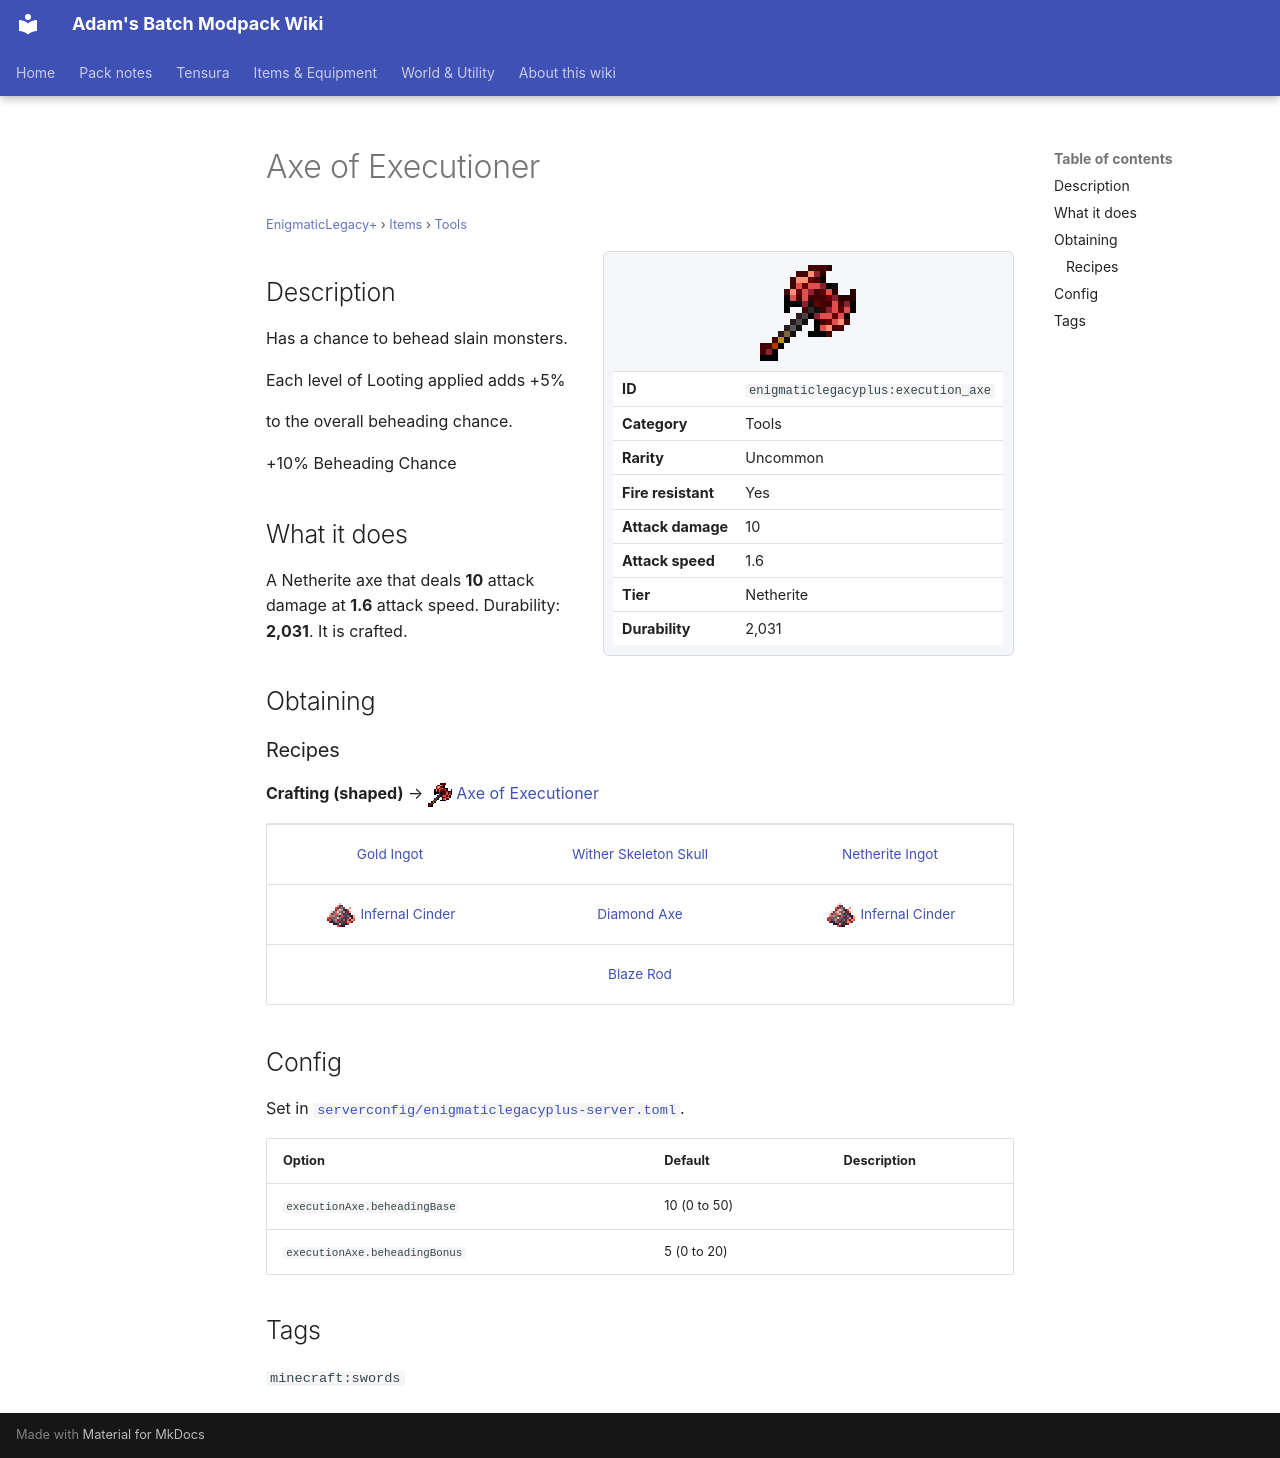

repository: Proteus-Nell/Adams-Batch-MC-Modpack-Wiki · page: enigmatic-legacy-plus/items/tools/execution-axe/index.html · generator: mkdocs

# Axe of Executioner

<small>[EnigmaticLegacy+](../../index.md) &rsaquo; [Items](../index.md) &rsaquo; [Tools](index.md)</small>

<div class="infobox" markdown>

![Axe of Executioner](../../../assets/icons/enigmaticlegacyplus/item/execution_axe.png)

| | |
|---|---|
| **ID** | `enigmaticlegacyplus:execution_axe` |
| **Category** | Tools |
| **Rarity** | Uncommon |
| **Fire resistant** | Yes |
| **Attack damage** | 10 |
| **Attack speed** | 1.6 |
| **Tier** | Netherite |
| **Durability** | 2,031 |

</div>

## Description

Has a chance to behead slain monsters.

Each level of Looting applied adds +5%

to the overall beheading chance.

+10% Beheading Chance

## What it does

A Netherite axe that deals **10** attack damage at **1.6** attack speed. Durability: **2,031**. It is crafted.

## Obtaining

### Recipes

**Crafting (shaped)** &rarr; ![](../../../assets/icons/enigmaticlegacyplus/item/execution_axe.png) [Axe of Executioner](execution-axe.md)

<div class="recipe" markdown>

| | | |
|---|---|---|
|  [Gold Ingot](https://minecraft.wiki/w/Gold_Ingot) |  [Wither Skeleton Skull](https://minecraft.wiki/w/Wither_Skeleton_Skull) |  [Netherite Ingot](https://minecraft.wiki/w/Netherite_Ingot) |
| ![](../../../assets/icons/enigmaticlegacyplus/item/infernal_cinder.png) [Infernal Cinder](../generic/infernal-cinder.md) |  [Diamond Axe](https://minecraft.wiki/w/Diamond_Axe) | ![](../../../assets/icons/enigmaticlegacyplus/item/infernal_cinder.png) [Infernal Cinder](../generic/infernal-cinder.md) |
|   |  [Blaze Rod](https://minecraft.wiki/w/Blaze_Rod) |   |

</div>

## Config

Set in [`serverconfig/enigmaticlegacyplus-server.toml`](../../configs/serverconfig-enigmaticlegacyplus-server.md).

| Option | Default | Description |
|---|---|---|
| `executionAxe.beheadingBase` | 10 (0 to 50) |  |
| `executionAxe.beheadingBonus` | 5 (0 to 20) |  |

## Tags

`minecraft:swords`
